Run: headless pygame with SDL's dummy video driver; simulated clock (each Clock.tick advances the game by its frame time, no real sleeping); random seed 0; keys injected as events and as key.get_pressed() state; mouse plan: one left click at the window centre at the start of phase 2, then a move to the lower-right quarter at the start of phase 3.
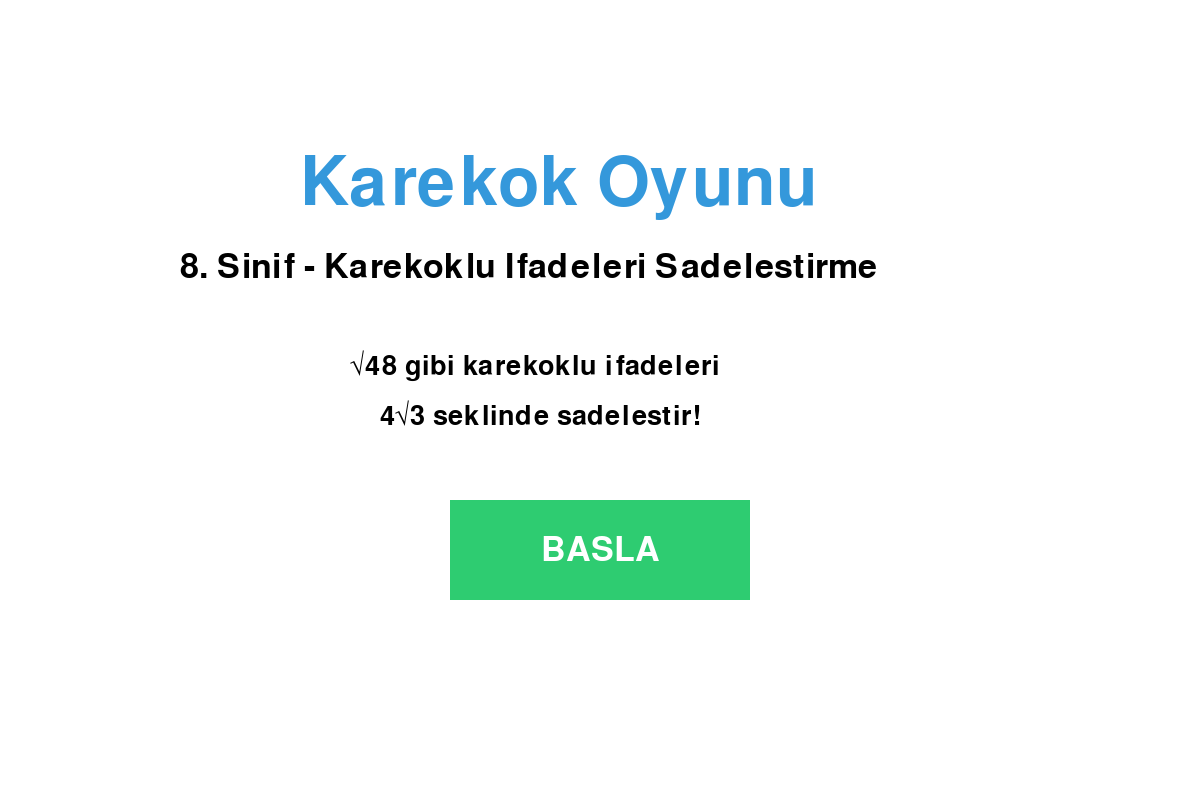
Frame 1 of 4 · flips 1–60 · no input
Frame 2 of 4 · flips 61–180 · clicked the window centre · tapped SPACE, RETURN · held RIGHT (→), D · screen unchanged from frame 1, image omitted
Frame 3 of 4 · flips 181–300 · moved the mouse to the lower-right quarter · held DOWN (↓), S · screen unchanged from frame 2, image omitted
Frame 4 of 4 · flips 301–420 · held LEFT (←), A, UP (↑), W · screen unchanged from frame 3, image omitted

The pygame program that drew these frames:

import math
import pygame
import random

# Pygame baslat
pygame.init()

# Renkler (Etkilesimli tahta icin parlak renkler)
BEYAZ = (255, 255, 255)
SIYAH = (0, 0, 0)
MAVI = (52, 152, 219)
YESIL = (46, 204, 113)
KIRMIZI = (231, 76, 60)
TURUNCU = (243, 156, 18)
MOR = (155, 89, 182)
ACIK_GRI = (236, 240, 241)
ALTIN = (241, 196, 15)

# Pencere ayarlari
GENISLIK = 1200
YUKSEKLIK = 800
pencere = pygame.display.set_mode((GENISLIK, YUKSEKLIK))
pygame.display.set_caption("Karekok Sadelestirme Oyunu - 8. Sinif")

# Saat
saat = pygame.time.Clock()

# Zorluk seviyeleri ve puanlari
ZORLUKLAR = {
    "KOLAY": {
        "puan": 5,
        "sayilar": [8, 12, 18, 20, 24, 27, 32, 45, 48, 50],
        "renk": YESIL,
        "aciklama": "Kucuk sayilar - 5 puan"
    },
    "ORTA": {
        "puan": 7,
        "sayilar": [54, 63, 72, 75, 80, 98, 108, 112, 125, 128, 147, 150],
        "renk": TURUNCU,
        "aciklama": "Orta sayilar - 7 puan"
    },
    "ZOR": {
        "puan": 10,
        "sayilar": [162, 180, 192, 200, 242, 245, 288, 300, 338, 392, 432, 450, 500],
        "renk": KIRMIZI,
        "aciklama": "Buyuk sayilar - 10 puan"
    }
}

# Karekok sadelestirme fonksiyonu
def karekok_sadelestir(sayi):
    """√sayi = a√b formatinda tum olasi sadelestirmeleri bulur"""
    sonuclar = []
    for a in range(1, int(math.sqrt(sayi)) + 1):
        b = sayi // (a * a)
        if a * a * b == sayi:
            sonuclar.append((a, b))
    return sonuclar

# Rastgele soru olustur
def soru_olustur(zorluk):
    """Secilen zorlukta rastgele bir karekok sorusu olusturur"""
    sayilar = ZORLUKLAR[zorluk]["sayilar"]
    sayi = random.choice(sayilar)
    dogru_cevaplar = karekok_sadelestir(sayi)
    en_sade = dogru_cevaplar[-1]
    return sayi, dogru_cevaplar, en_sade

# Yanlis cevaplar olustur
def yanlis_cevaplar_olustur(sayi, dogru_cevap):
    """Dogru cevaba benzer ama yanlis cevaplar olusturur"""
    a, b = dogru_cevap
    yanlislar = []
    
    secenekler = [
        (a + 1, b),
        (a - 1, b) if a > 1 else (a + 2, b),
        (a, b + 1),
        (a, b - 1) if b > 1 else (a, b + 2),
        (a + 1, b - 1) if b > 1 else (a + 1, b + 1),
    ]
    
    for cevap in secenekler:
        if cevap not in yanlislar and cevap != dogru_cevap and cevap[0] > 0 and cevap[1] > 0:
            yanlislar.append(cevap)
            if len(yanlislar) == 3:
                break
    
    return yanlislar

# Buton ciz
def buton_ciz(metin, x, y, genislik, yukseklik, renk, uzerine_gelince_renk):
    """Buton cizer ve tiklanma kontrolu yapar"""
    fare = pygame.mouse.get_pos()
    tik = pygame.mouse.get_pressed()
    
    if x < fare[0] < x + genislik and y < fare[1] < y + yukseklik:
        pygame.draw.rect(pencere, uzerine_gelince_renk, (x, y, genislik, yukseklik))
        if tik[0] == 1:
            return True
    else:
        pygame.draw.rect(pencere, renk, (x, y, genislik, yukseklik))
    
    font = pygame.font.Font(None, 50)
    metin_yuzey = font.render(metin, True, BEYAZ)
    metin_rect = metin_yuzey.get_rect(center=(x + genislik/2, y + yukseklik/2))
    pencere.blit(metin_yuzey, metin_rect)
    
    return False

# Oyun durumlari
DURUM_ANA_EKRAN = "ana_ekran"
DURUM_ZORLUK_SECIMI = "zorluk_secimi"
DURUM_OYUN = "oyun"
DURUM_SONUC = "sonuc"

# Oyun degiskenleri
durum = DURUM_ANA_EKRAN
secilen_zorluk = None
puan = 0
toplam_soru = 0
mevcut_soru = None
mevcut_secenekler = None
geri_bildirim = None
geri_bildirim_zamanlayici = 0

# Ana oyun dongusu
calisiyor = True
while calisiyor:
    for olay in pygame.event.get():
        if olay.type == pygame.QUIT:
            calisiyor = False
    
    pencere.fill(BEYAZ)
    
    # ANA EKRAN
    if durum == DURUM_ANA_EKRAN:
        font_buyuk = pygame.font.Font(None, 100)
        baslik = font_buyuk.render("Karekok Oyunu", True, MAVI)
        pencere.blit(baslik, (300, 150))
        
        font_orta = pygame.font.Font(None, 50)
        alt_baslik = font_orta.render("8. Sinif - Karekoklu Ifadeleri Sadelestirme", True, SIYAH)
        pencere.blit(alt_baslik, (180, 250))
        
        font_kucuk = pygame.font.Font(None, 40)
        aciklama1 = font_kucuk.render("√48 gibi karekoklu ifadeleri", True, SIYAH)
        aciklama2 = font_kucuk.render("4√3 seklinde sadelestir!", True, SIYAH)
        pencere.blit(aciklama1, (350, 350))
        pencere.blit(aciklama2, (380, 400))
        
        if buton_ciz("BASLA", 450, 500, 300, 100, YESIL, (39, 174, 96)):
            durum = DURUM_ZORLUK_SECIMI
            pygame.time.wait(200)
    
    # ZORLUK SECIMI EKRANI
    elif durum == DURUM_ZORLUK_SECIMI:
        font_buyuk = pygame.font.Font(None, 80)
        baslik = font_buyuk.render("Zorluk Seviyesi Sec", True, MAVI)
        pencere.blit(baslik, (280, 100))
        
        # Zorluk butonlari
        y_baslangic = 250
        buton_yukseklik = 120
        bosluk = 40
        
        for i, (zorluk_adi, zorluk_bilgi) in enumerate(ZORLUKLAR.items()):
            y = y_baslangic + i * (buton_yukseklik + bosluk)
            renk = zorluk_bilgi["renk"]
            
            # Zorluk butonu
            if buton_ciz(zorluk_adi, 300, y, 600, buton_yukseklik, renk, ALTIN):
                secilen_zorluk = zorluk_adi
                durum = DURUM_OYUN
                puan = 0
                toplam_soru = 0
                mevcut_soru = soru_olustur(secilen_zorluk)
                sayi, dogru_cevaplar, en_sade = mevcut_soru
                yanlislar = yanlis_cevaplar_olustur(sayi, en_sade)
                tum_secenekler = [en_sade] + yanlislar
                random.shuffle(tum_secenekler)
                mevcut_secenekler = tum_secenekler
                geri_bildirim = None
                pygame.time.wait(200)
            
            # Aciklama metni
            font_kucuk = pygame.font.Font(None, 35)
            aciklama = font_kucuk.render(zorluk_bilgi["aciklama"], True, SIYAH)
            aciklama_rect = aciklama.get_rect(center=(600, y + buton_yukseklik/2))
            pencere.blit(aciklama, aciklama_rect)
        
        # Geri butonu
        if buton_ciz("<- GERI", 50, 700, 200, 60, ACIK_GRI, MAVI):
            durum = DURUM_ANA_EKRAN
            pygame.time.wait(200)
    
    # OYUN EKRANI
    elif durum == DURUM_OYUN:
        sayi, dogru_cevaplar, en_sade = mevcut_soru
        zorluk_bilgi = ZORLUKLAR[secilen_zorluk]
        
        # Ust bilgi cubugu
        pygame.draw.rect(pencere, zorluk_bilgi["renk"], (0, 0, GENISLIK, 80))
        
        # Zorluk gostergesi
        font_kucuk = pygame.font.Font(None, 40)
        zorluk_text = font_kucuk.render("Zorluk: " + secilen_zorluk, True, BEYAZ)
        pencere.blit(zorluk_text, (50, 25))
        
        # Puan goster
        puan_text = font_kucuk.render("Puan: " + str(puan) + " | Soru: " + str(toplam_soru) + "/10", True, BEYAZ)
        pencere.blit(puan_text, (850, 25))
        
        # Soru
        font_buyuk = pygame.font.Font(None, 120)
        soru_text = font_buyuk.render("√" + str(sayi) + " = ?", True, SIYAH)
        pencere.blit(soru_text, (450, 120))
        
        # Aciklama
        font_orta = pygame.font.Font(None, 45)
        aciklama = font_orta.render("En sadelestirmis halini sec:", True, SIYAH)
        pencere.blit(aciklama, (350, 270))
        
        # Puan degeri goster
        puan_degeri_text = font_orta.render("(Her dogru: +" + str(zorluk_bilgi['puan']) + " puan)", True, zorluk_bilgi["renk"])
        pencere.blit(puan_degeri_text, (380, 320))
        
        # Secenekler
        secenek_y_baslangic = 380
        secenek_genislik = 250
        secenek_yukseklik = 120
        secenek_bosluk = 50
        
        for i, (a, b) in enumerate(mevcut_secenekler):
            sutun = i % 2
            satir = i // 2
            x = 250 + sutun * (secenek_genislik + secenek_bosluk)
            y = secenek_y_baslangic + satir * (secenek_yukseklik + secenek_bosluk)
            
            if a == 1:
                secenek_text = "√" + str(b)
            else:
                secenek_text = str(a) + "√" + str(b)
            
            renk = MAVI
            if geri_bildirim:
                if (a, b) == en_sade:
                    renk = YESIL
            
            if buton_ciz(secenek_text, x, y, secenek_genislik, secenek_yukseklik, renk, TURUNCU):
                if not geri_bildirim:
                    toplam_soru += 1
                    if (a, b) == en_sade:
                        puan += zorluk_bilgi["puan"]
                        geri_bildirim = "dogru"
                    else:
                        geri_bildirim = "yanlis"
                    geri_bildirim_zamanlayici = pygame.time.get_ticks()
                    pygame.time.wait(200)
        
        # Geri bildirim
        if geri_bildirim:
            font_geri_bildirim = pygame.font.Font(None, 60)
            if geri_bildirim == "dogru":
                mesaj = font_geri_bildirim.render("DOGRU! +" + str(zorluk_bilgi['puan']) + " puan", True, YESIL)
                pencere.blit(mesaj, (380, 670))
            else:
                mesaj = font_geri_bildirim.render("Yanlis!", True, KIRMIZI)
                if en_sade[0] > 1:
                    dogru_mesaj = font_geri_bildirim.render("Dogru: " + str(en_sade[0]) + "√" + str(en_sade[1]), True, YESIL)
                else:
                    dogru_mesaj = font_geri_bildirim.render("Dogru: √" + str(en_sade[1]), True, YESIL)
                pencere.blit(mesaj, (480, 650))
                pencere.blit(dogru_mesaj, (380, 710))
            
            if pygame.time.get_ticks() - geri_bildirim_zamanlayici > 2000:
                if toplam_soru >= 10:
                    durum = DURUM_SONUC
                else:
                    mevcut_soru = soru_olustur(secilen_zorluk)
                    sayi, dogru_cevaplar, en_sade = mevcut_soru
                    yanlislar = yanlis_cevaplar_olustur(sayi, en_sade)
                    tum_secenekler = [en_sade] + yanlislar
                    random.shuffle(tum_secenekler)
                    mevcut_secenekler = tum_secenekler
                    geri_bildirim = None
    
    # SONUC EKRANI
    elif durum == DURUM_SONUC:
        zorluk_bilgi = ZORLUKLAR[secilen_zorluk]
        
        # Baslik
        font_buyuk = pygame.font.Font(None, 100)
        baslik = font_buyuk.render("Oyun Bitti!", True, MAVI)
        pencere.blit(baslik, (350, 100))
        
        # Zorluk seviyesi
        font_orta = pygame.font.Font(None, 60)
        zorluk_text = font_orta.render("Zorluk: " + secilen_zorluk, True, zorluk_bilgi["renk"])
        pencere.blit(zorluk_text, (430, 220))
        
        # Toplam puan
        font_buyuk2 = pygame.font.Font(None, 90)
        puan_text = font_buyuk2.render("Toplam Puan: " + str(puan), True, YESIL)
        pencere.blit(puan_text, (320, 310))
        
        # Dogru sayisi
        dogru_sayisi = puan // zorluk_bilgi["puan"]
        detay_text = font_orta.render(str(dogru_sayisi) + " dogru / 10 soru", True, SIYAH)
        pencere.blit(detay_text, (400, 420))
        
        # Basari yuzdesi
        yuzde = (dogru_sayisi / 10) * 100
        yuzde_text = font_orta.render("Basari: %" + str(int(yuzde)), True, TURUNCU)
        pencere.blit(yuzde_text, (470, 490))
        
        # Butonlar
        if buton_ciz("TEKRAR OYNA", 300, 600, 300, 80, YESIL, (39, 174, 96)):
            durum = DURUM_ZORLUK_SECIMI
            pygame.time.wait(200)
        
        if buton_ciz("ANA MENU", 650, 600, 300, 80, MAVI, MOR):
            durum = DURUM_ANA_EKRAN
            pygame.time.wait(200)
    
    pygame.display.flip()
    saat.tick(60)

pygame.quit()
